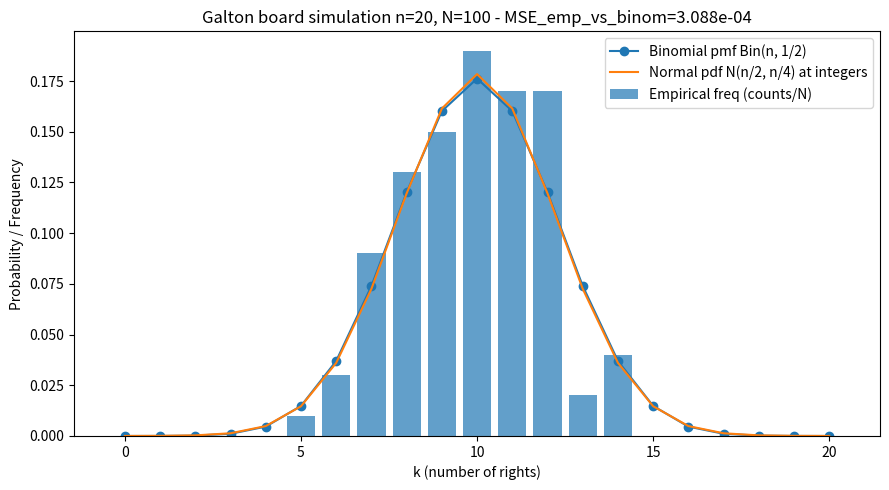
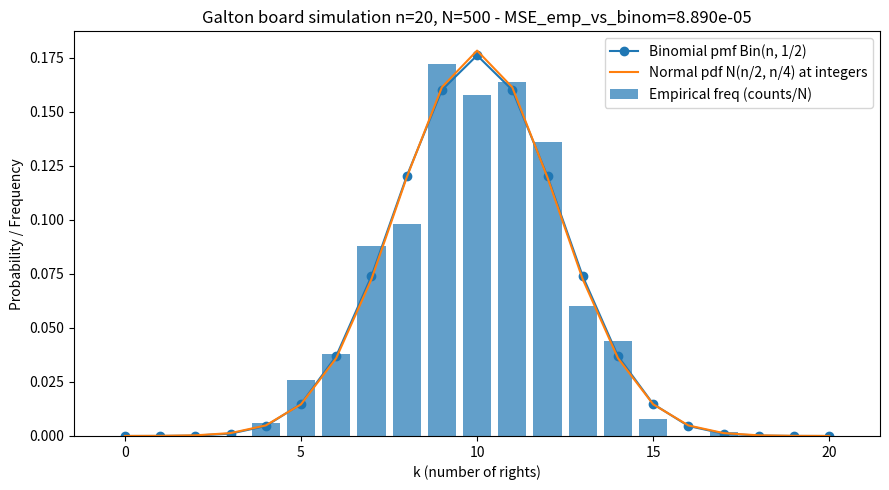
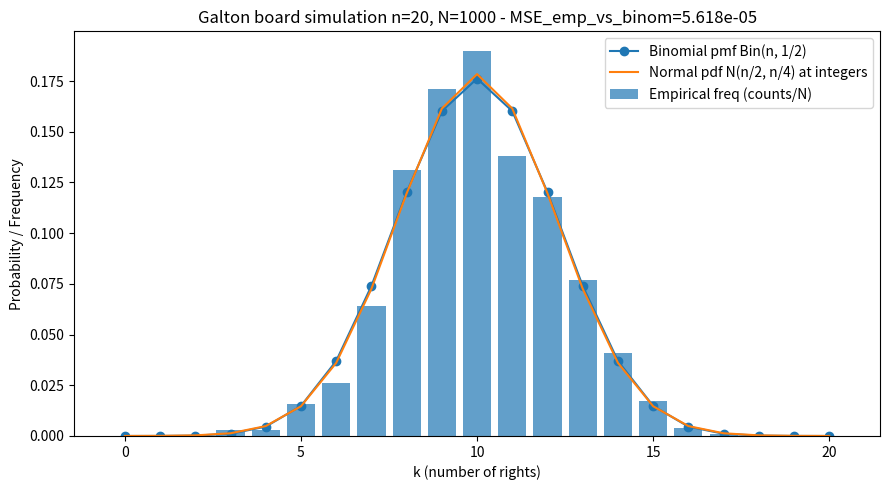
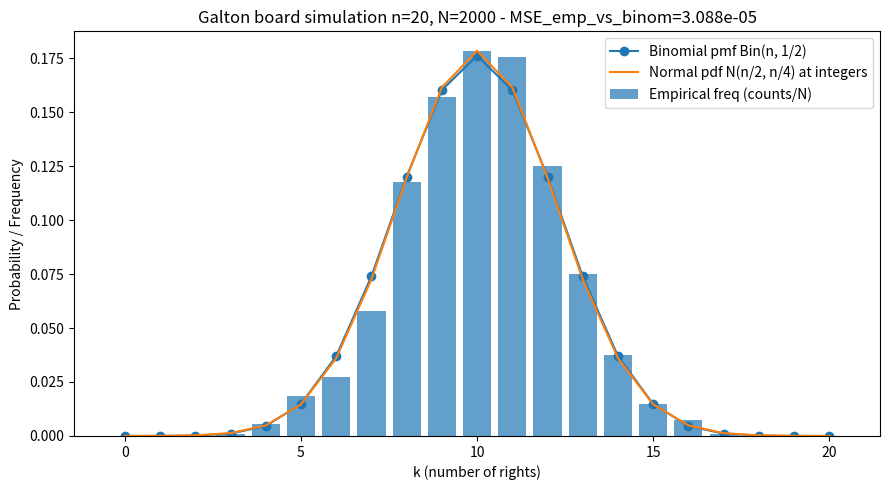
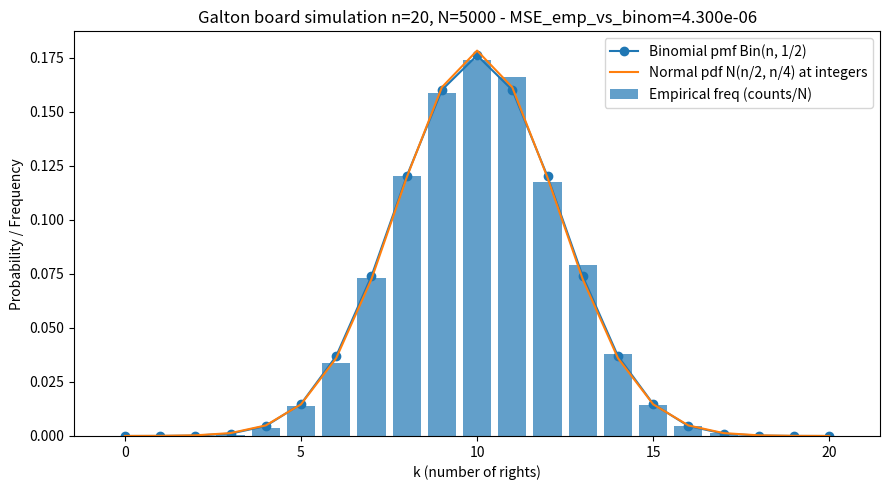
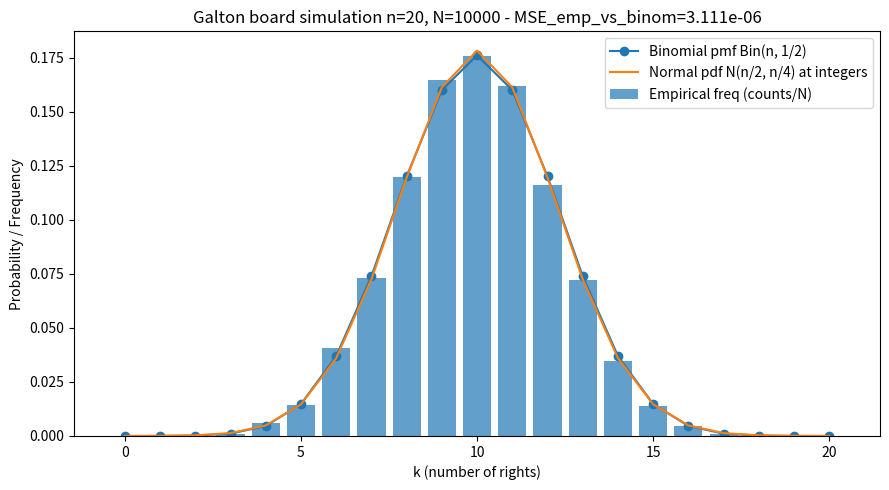
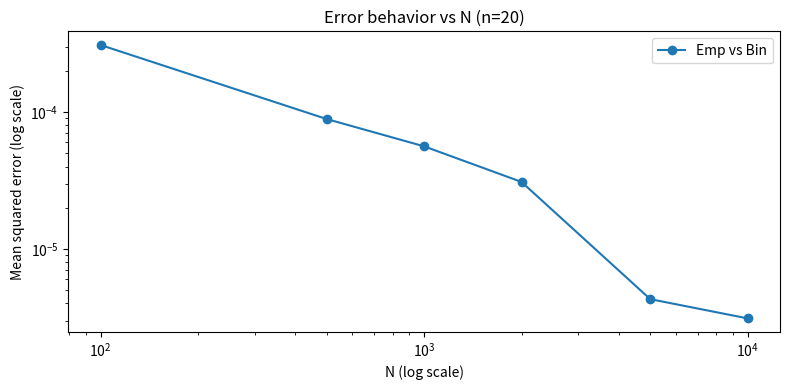
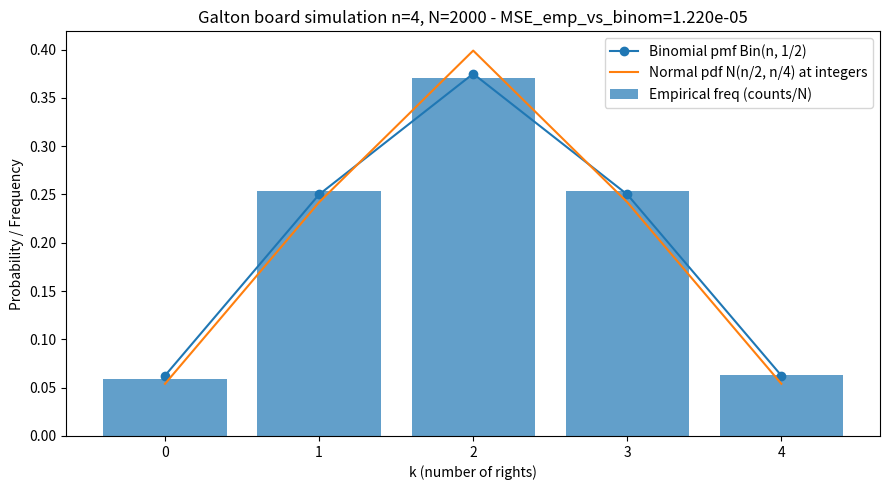
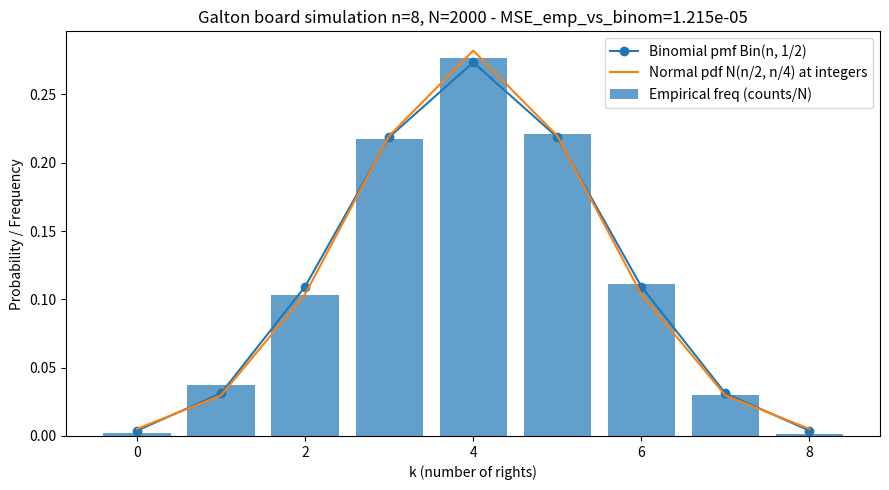
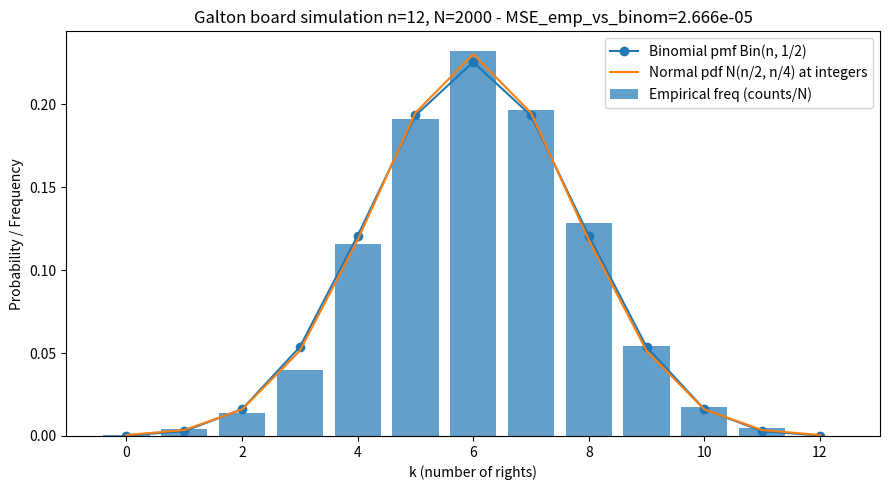
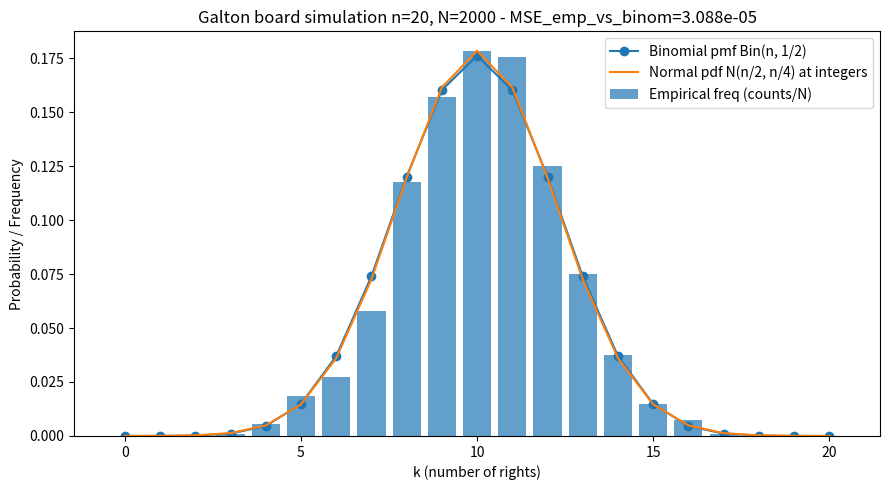
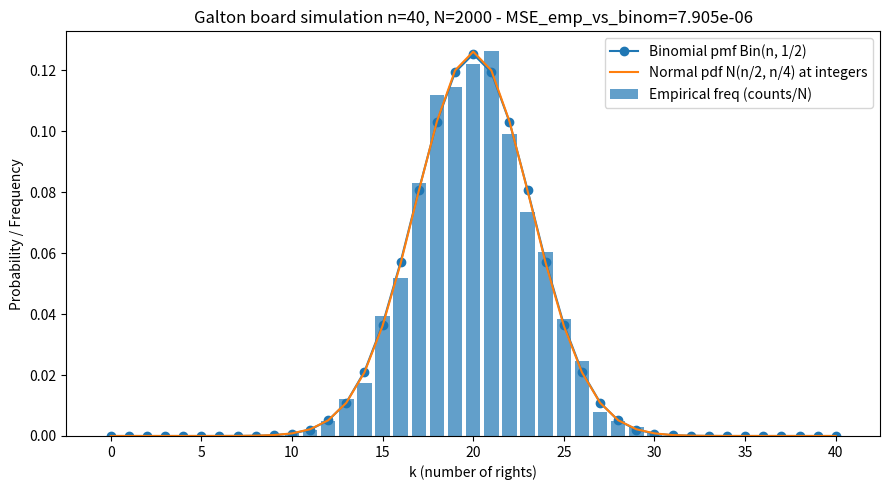
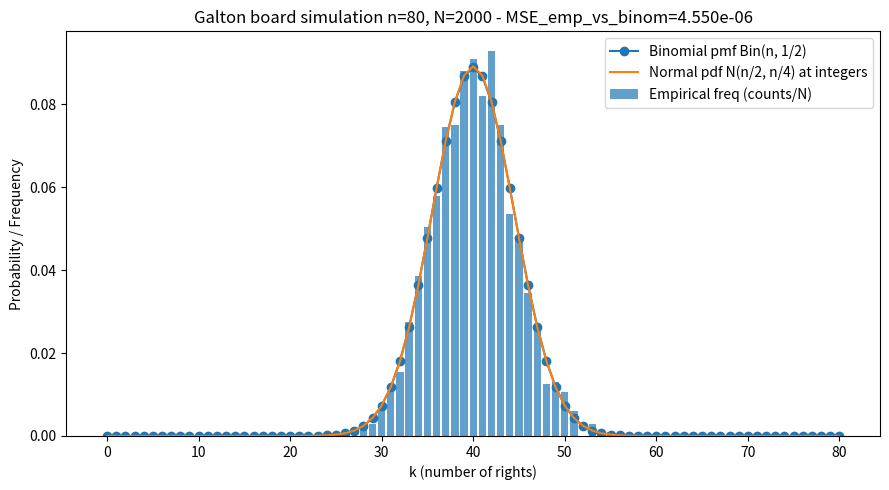
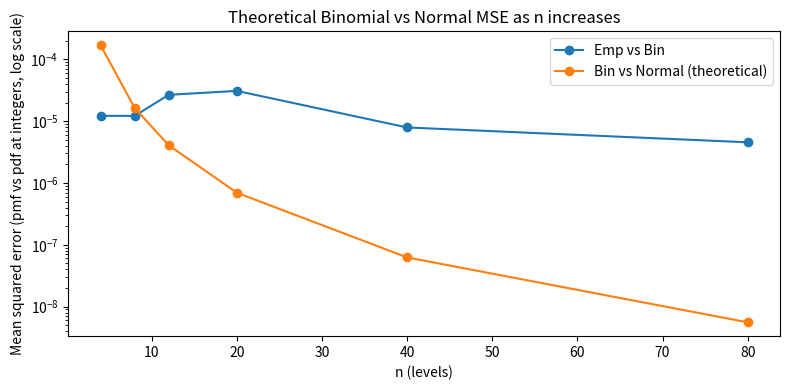

Source code (Python) for these figures, in order:
import numpy as np
import matplotlib.pyplot as plt
import math
import pandas as pd
import time

pd.set_option('display.max_columns', None)
pd.set_option('display.max_rows', None)

def binomial_pmf(n):
    pmf = np.array([math.comb(n, k) * (0.5 ** n) for k in range(n + 1)], dtype=float)
    return pmf


def normal_pdf_at_integers(n):
    mu = n / 2.0
    sigma = math.sqrt(n) / 2.0  # stddev
    ks = np.arange(0, n + 1)
    pdf = (1.0 / (math.sqrt(2 * math.pi) * sigma)) * np.exp(-0.5 * ((ks - mu) / sigma) ** 2)
    return pdf


def simulate_galton_vectorized(n, N, seed=None):
    if seed is not None:
        rng = np.random.default_rng(seed)
        samples = rng.binomial(n, 0.5, size=N)
    else:
        samples = np.random.binomial(n, 0.5, size=N)
    counts = np.bincount(samples, minlength=n + 1)
    return counts


def compute_errors(n, counts, return_dict=False):

    N = int(np.sum(counts))
    emp_freq = counts / N
    pmf = binomial_pmf(n)
    normal_pdf = normal_pdf_at_integers(n)
    mse_emp_vs_binom = np.mean((emp_freq - pmf) ** 2)
    mse_emp_vs_normal = np.mean((emp_freq - normal_pdf) ** 2)
    mse_binom_vs_normal = np.mean((pmf - normal_pdf) ** 2)
    if return_dict:
        return {
            "n": n,
            "N": N,
            "mse_emp_vs_binom": mse_emp_vs_binom,
            "mse_emp_vs_normal": mse_emp_vs_normal,
            "mse_binom_vs_normal": mse_binom_vs_normal,
            "emp_freq": emp_freq,
            "pmf": pmf,
            "normal_pdf": normal_pdf,
        }
    else:
        return emp_freq, pmf, normal_pdf, mse_emp_vs_binom, mse_emp_vs_normal, mse_binom_vs_normal


def plot_empirical_vs_theory(n, counts, title_suffix=None, save_path=None):
    """a plot with empirical histogram, binomial pmf line, and normal pdf line"""
    ks = np.arange(0, n + 1)
    N = np.sum(counts)
    emp_freq = counts / N
    pmf = binomial_pmf(n)
    normal_pdf = normal_pdf_at_integers(n)

    plt.figure(figsize=(9, 5))
    # empirical bar
    plt.bar(ks, emp_freq, label="Empirical freq (counts/N)", alpha=0.7)
    # theoretical pmf
    plt.plot(ks, pmf, marker="o", linestyle="-", label="Binomial pmf Bin(n, 1/2)")
    # normal pdf as smooth line
    plt.plot(ks, normal_pdf, linestyle="-", label=f"Normal pdf N(n/2, n/4) at integers")
    plt.xlabel("k (number of rights)")
    plt.ylabel("Probability / Frequency")
    title = f"Galton board simulation n={n}, N={N}"
    if title_suffix:
        title += " - " + title_suffix
    plt.title(title)
    plt.legend()
    plt.tight_layout()
    if save_path:
        plt.savefig(save_path)
    plt.show()


def study_error_vs_N(n, N_list, seed=42):

    results = []
    for i, N in enumerate(N_list):
        s = seed + i * 1000
        counts = simulate_galton_vectorized(n, N, seed=s)
        res = compute_errors(n, counts, return_dict=True)
        results.append({
            "N": N,
            "mse_emp_vs_binom": res["mse_emp_vs_binom"],
            "mse_emp_vs_normal": res["mse_emp_vs_normal"],
            "mse_binom_vs_normal": res["mse_binom_vs_normal"],
        })
        plot_empirical_vs_theory(n, counts, title_suffix=f"MSE_emp_vs_binom={res['mse_emp_vs_binom']:.3e}")
    df = pd.DataFrame(results)
    return df


def study_error_vs_n(n_list, N, seed=42):

    results = []
    for i, n in enumerate(n_list):
        s = seed + i * 1000
        counts = simulate_galton_vectorized(n, N, seed=s)
        res = compute_errors(n, counts, return_dict=True)
        results.append({
            "n": n,
            "mse_emp_vs_binom": res["mse_emp_vs_binom"],
            "mse_emp_vs_normal": res["mse_emp_vs_normal"],
            "mse_binom_vs_normal": res["mse_binom_vs_normal"],
        })
        plot_empirical_vs_theory(n, counts, title_suffix=f"MSE_emp_vs_binom={res['mse_emp_vs_binom']:.3e}")
    df = pd.DataFrame(results)
    return df


#### USAGE ####
n = 20
N = 5000
seed = 42

# Study on N increases (for fixed n)
N_list = [100, 500, 1000, 2000, 5000, 10000]
df_N = study_error_vs_N(n, N_list, seed=seed)
print(df_N)

plt.figure(figsize=(8, 4))
plt.errorbar(df_N["N"], df_N["mse_emp_vs_binom"], marker="o", linestyle="-", label="Emp vs Bin")
plt.xscale("log")
plt.yscale("log")
plt.xlabel("N (log scale)")
plt.ylabel("Mean squared error (log scale)")
plt.title(f"Error behavior vs N (n={n})")
plt.legend()
plt.tight_layout()
plt.show()


# Study on n increases (for fixed N)
n_list = [4, 8, 12, 20, 40, 80]
df_n = study_error_vs_n(n_list, N=2000, seed=seed)
print(df_n)

plt.figure(figsize=(8, 4))
plt.plot(df_n["n"], df_n["mse_emp_vs_binom"], marker="o", linestyle="-", label="Emp vs Bin")
plt.plot(df_n["n"], df_n["mse_binom_vs_normal"], marker="o", linestyle="-", label="Bin vs Normal (theoretical)")
plt.yscale("log")
plt.xlabel("n (levels)")
plt.ylabel("Mean squared error (pmf vs pdf at integers, log scale)")
plt.title("Theoretical Binomial vs Normal MSE as n increases")
plt.legend()
plt.tight_layout()
plt.show()
